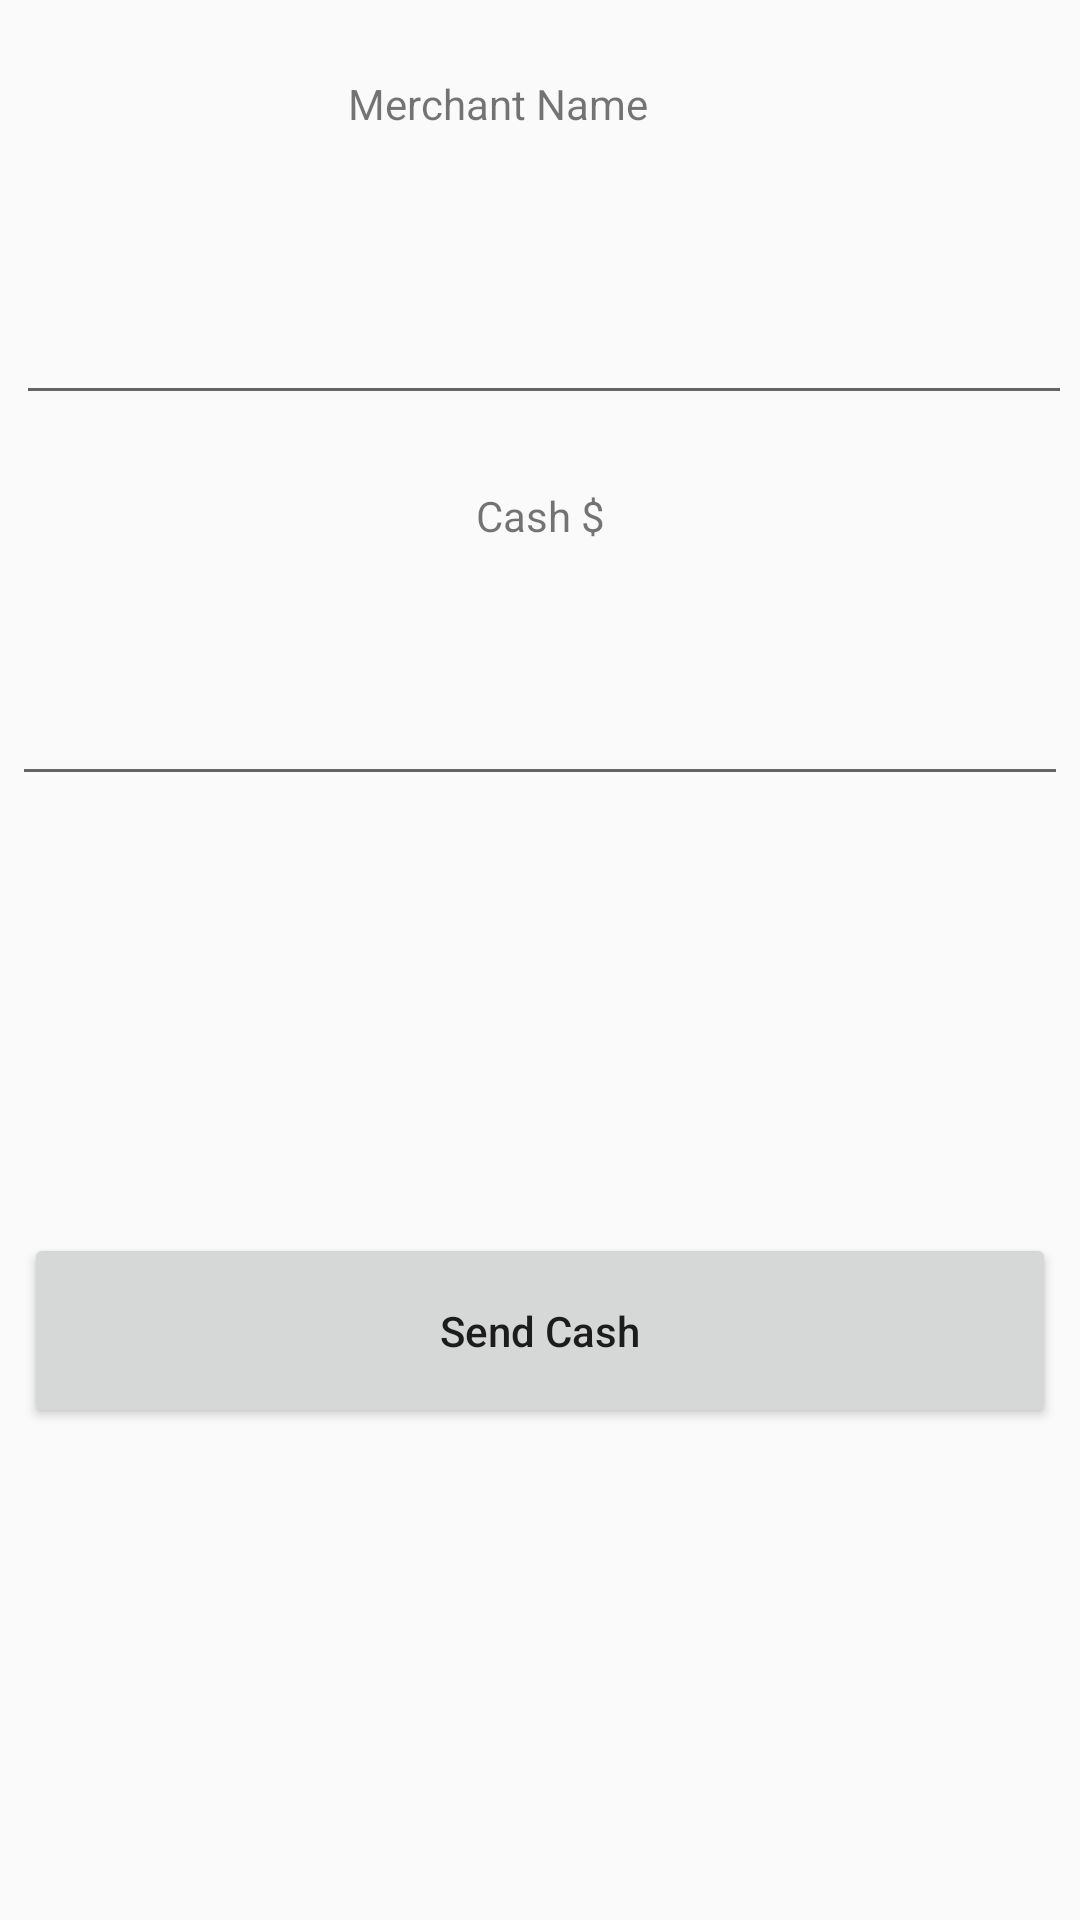

Produce the Android XML layout that renders to this screen, including the resource entries it uses.
<!-- AndroidManifest.xml: application theme AppTheme -->
<!-- res/layout/activity_main.xml -->
<?xml version="1.0" encoding="utf-8"?>
<android.support.constraint.ConstraintLayout xmlns:android="http://schemas.android.com/apk/res/android"
    xmlns:app="http://schemas.android.com/apk/res-auto"
    xmlns:tools="http://schemas.android.com/tools"
    android:layout_width="match_parent"
    android:layout_height="match_parent"
    tools:context="com.example.bhavikarana.dashboard.MainActivity">

    <Button
        android:id="@+id/button"
        android:layout_width="344dp"
        android:layout_height="65dp"
        android:layout_marginBottom="164dp"
        android:layout_marginEnd="24dp"
        android:layout_marginStart="24dp"
        android:inputType="number"
        android:text="Send Cash"
        app:layout_constraintBottom_toBottomOf="parent"
        app:layout_constraintEnd_toEndOf="parent"
        app:layout_constraintStart_toStartOf="parent" />

    <EditText
        android:id="@+id/merchantName"
        android:layout_width="352dp"
        android:layout_height="63dp"
        android:layout_marginBottom="8dp"
        android:layout_marginTop="72dp"
        android:ems="10"
        android:inputType="textPersonName"
        android:textAlignment="center"
        app:layout_constraintBottom_toTopOf="@+id/button"
        app:layout_constraintEnd_toEndOf="parent"
        app:layout_constraintHorizontal_bias="0.647"
        app:layout_constraintStart_toStartOf="parent"
        app:layout_constraintTop_toTopOf="parent"
        app:layout_constraintVertical_bias="0.013" />

    <EditText
        android:id="@+id/cashPrice"
        android:layout_width="352dp"
        android:layout_height="60dp"
        android:layout_marginBottom="50dp"
        android:layout_marginEnd="8dp"
        android:layout_marginStart="8dp"
        android:layout_marginTop="48dp"
        android:contentDescription="integer"
        android:ems="10"
        android:inputType="number"
        android:textAlignment="center"
        app:layout_constraintBottom_toTopOf="@+id/button"
        app:layout_constraintEnd_toEndOf="parent"
        app:layout_constraintStart_toStartOf="parent"
        app:layout_constraintTop_toBottomOf="@+id/merchantName"
        app:layout_constraintVertical_bias="0.166" />

    <TextView
        android:id="@+id/textView"
        android:layout_width="wrap_content"
        android:layout_height="wrap_content"
        android:layout_marginBottom="30dp"
        android:layout_marginEnd="163dp"
        android:layout_marginStart="163dp"
        android:layout_marginTop="25dp"
        android:text="Merchant Name"
        app:layout_constraintBottom_toTopOf="@+id/merchantName"
        app:layout_constraintEnd_toEndOf="parent"
        app:layout_constraintHorizontal_bias="0.714"
        app:layout_constraintStart_toStartOf="parent"
        app:layout_constraintTop_toTopOf="parent"
        app:layout_constraintVertical_bias="0.0" />

    <TextView
        android:id="@+id/textView2"
        android:layout_width="wrap_content"
        android:layout_height="wrap_content"
        android:layout_marginBottom="8dp"
        android:layout_marginEnd="8dp"
        android:layout_marginStart="8dp"
        android:layout_marginTop="8dp"
        android:text="Cash $"
        app:layout_constraintBottom_toTopOf="@+id/cashPrice"
        app:layout_constraintEnd_toEndOf="parent"
        app:layout_constraintStart_toStartOf="parent"
        app:layout_constraintTop_toBottomOf="@+id/merchantName" />

</android.support.constraint.ConstraintLayout>
<!-- resources referenced by this layout -->
<resources>
  <style name="AppTheme" parent="Theme.AppCompat.Light.NoActionBar">
          
          <item name="colorPrimary">@color/colorPrimary</item>
          <item name="colorPrimaryDark">@color/colorPrimaryDark</item>
          <item name="colorAccent">@color/colorAccent</item>
      </style>
  <color name="colorPrimary">#32B9FF</color>
  <color name="colorPrimaryDark">#00574B</color>
  <color name="colorAccent">#D81B60</color>
</resources>
